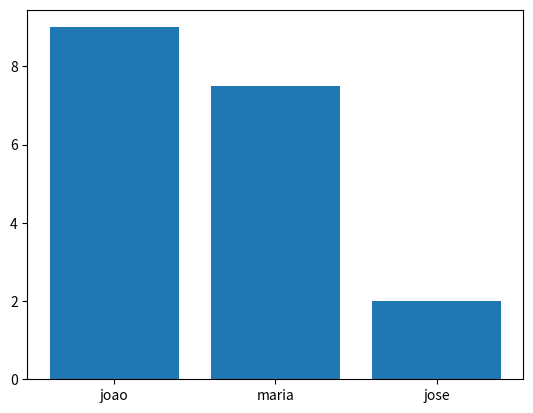

Reproduce this figure in Python.
import matplotlib.pyplot as plt

estudantes = ['joao', 'maria', 'jose']
notas = [9, 7.5, 2]

grafico = plt.bar(x=estudantes, height=notas)

plt.show()